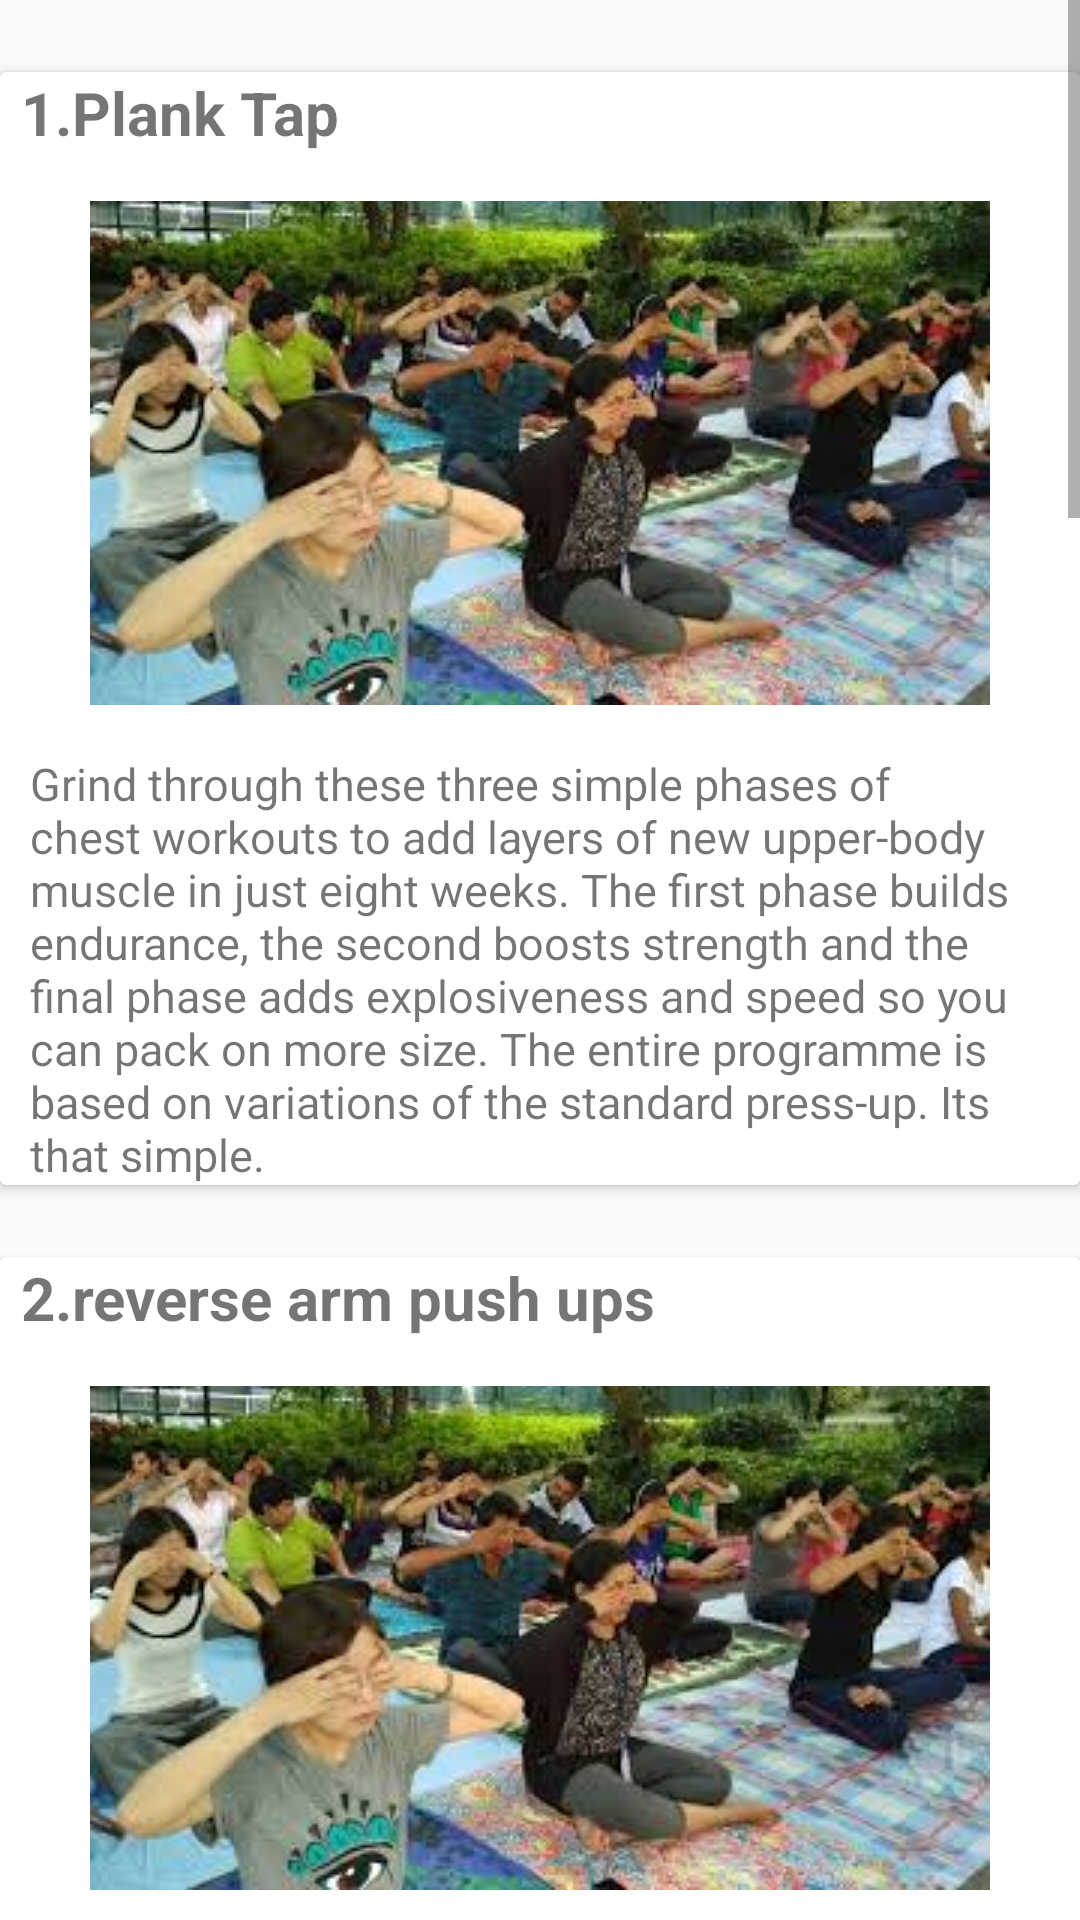

Reconstruct the res/layout file that produces this screen, plus the resources it refers to.
<!-- AndroidManifest.xml: application theme AppTheme -->
<!-- res/layout/physical_biceps_exercises.xml -->
<?xml version="1.0" encoding="utf-8"?>
<ScrollView xmlns:android="http://schemas.android.com/apk/res/android"
    xmlns:app="http://schemas.android.com/apk/res-auto"
    xmlns:tools="http://schemas.android.com/tools"
    android:layout_width="match_parent"
    android:layout_height="match_parent"
    tools:context=".physicalfitness.physicalexercises.PhysicalBicepsExercises">

    <LinearLayout
        android:layout_width="match_parent"
        android:layout_height="wrap_content"
        android:orientation="vertical">

        <androidx.cardview.widget.CardView
            android:layout_width="match_parent"
            android:layout_height="wrap_content"
            android:layout_marginTop="24sp"
            android:padding="12sp">
            <LinearLayout
                android:layout_width="match_parent"
                android:layout_height="wrap_content"
                android:orientation="vertical">
                <TextView
                    android:layout_width="match_parent"
                    android:layout_height="wrap_content"
                    android:layout_marginLeft="7dp"
                    android:textStyle="bold"
                    android:textSize="20sp"
                    android:text="1.Plank Tap"/>
                <ImageView
                    android:layout_width="300sp"
                    android:layout_height="200sp"
                    android:layout_gravity="center"
                    android:src="@drawable/yoga_dsvv"/>
                <TextView
                    android:layout_width="match_parent"
                    android:layout_height="wrap_content"
                    android:layout_marginRight="10sp"
                    android:layout_marginLeft="10sp"
                    android:textSize="15dp"
                    android:text="@string/test"/>
            </LinearLayout>
        </androidx.cardview.widget.CardView>

        <androidx.cardview.widget.CardView
            android:layout_width="match_parent"
            android:layout_height="wrap_content"
            android:layout_marginTop="24sp"
            android:padding="12sp">
            <LinearLayout
                android:layout_width="match_parent"
                android:layout_height="wrap_content"
                android:orientation="vertical">
                <TextView
                    android:layout_width="match_parent"
                    android:layout_height="wrap_content"
                    android:layout_marginLeft="7dp"
                    android:textStyle="bold"
                    android:textSize="20sp"
                    android:text="2.reverse arm push ups"/>
                <ImageView
                    android:layout_width="300sp"
                    android:layout_height="200sp"
                    android:layout_gravity="center"
                    android:src="@drawable/yoga_dsvv"/>
                <TextView
                    android:layout_width="match_parent"
                    android:layout_height="wrap_content"
                    android:layout_marginRight="10sp"
                    android:layout_marginLeft="10sp"
                    android:textSize="15dp"
                    android:text="@string/test"/>
            </LinearLayout>
        </androidx.cardview.widget.CardView>

        <androidx.cardview.widget.CardView
            android:layout_width="match_parent"
            android:layout_height="wrap_content"
            android:layout_marginTop="24sp"
            android:padding="12sp">
            <LinearLayout
                android:layout_width="match_parent"
                android:layout_height="wrap_content"
                android:orientation="vertical">
                <TextView
                    android:layout_width="match_parent"
                    android:layout_height="wrap_content"
                    android:layout_marginLeft="7dp"
                    android:textStyle="bold"
                    android:textSize="20sp"
                    android:text="3.Body weight dips"/>
                <ImageView
                    android:layout_width="300sp"
                    android:layout_height="200sp"
                    android:layout_gravity="center"
                    android:src="@drawable/yoga_dsvv"/>
                <TextView
                    android:layout_width="match_parent"
                    android:layout_height="wrap_content"
                    android:layout_marginRight="10sp"
                    android:layout_marginLeft="10sp"
                    android:textSize="15dp"
                    android:text="@string/test"/>
            </LinearLayout>
        </androidx.cardview.widget.CardView>

        <androidx.cardview.widget.CardView
            android:layout_width="match_parent"
            android:layout_height="wrap_content"
            android:layout_marginTop="24sp"
            android:padding="12sp">
            <LinearLayout
                android:layout_width="match_parent"
                android:layout_height="wrap_content"
                android:orientation="vertical">
                <TextView
                    android:layout_width="match_parent"
                    android:layout_height="wrap_content"
                    android:layout_marginLeft="7dp"
                    android:textStyle="bold"
                    android:textSize="20sp"
                    android:text="4.Curls"/>
                <ImageView
                    android:layout_width="300sp"
                    android:layout_height="200sp"
                    android:layout_gravity="center"
                    android:src="@drawable/yoga_dsvv"/>
                <TextView
                    android:layout_width="match_parent"
                    android:layout_height="wrap_content"
                    android:layout_marginRight="10sp"
                    android:layout_marginLeft="10sp"
                    android:textSize="15dp"
                    android:text="@string/test"/>
            </LinearLayout>
        </androidx.cardview.widget.CardView>

        <androidx.cardview.widget.CardView
            android:layout_width="match_parent"
            android:layout_height="wrap_content"
            android:layout_marginTop="24sp"
            android:padding="12sp">
            <LinearLayout
                android:layout_width="match_parent"
                android:layout_height="wrap_content"
                android:orientation="vertical">
                <TextView
                    android:layout_width="match_parent"
                    android:layout_height="wrap_content"
                    android:layout_marginLeft="7dp"
                    android:textStyle="bold"
                    android:textSize="20sp"
                    android:text="5.Diamond push ups"/>
                <ImageView
                    android:layout_width="300sp"
                    android:layout_height="200sp"
                    android:layout_gravity="center"
                    android:src="@drawable/yoga_dsvv"/>
                <TextView
                    android:layout_width="match_parent"
                    android:layout_height="wrap_content"
                    android:layout_marginRight="10sp"
                    android:layout_marginLeft="10sp"
                    android:textSize="15dp"
                    android:text="@string/test"/>
            </LinearLayout>
        </androidx.cardview.widget.CardView>

        <androidx.cardview.widget.CardView
            android:layout_width="match_parent"
            android:layout_height="wrap_content"
            android:layout_marginTop="24sp"
            android:padding="12sp">
            <LinearLayout
                android:layout_width="match_parent"
                android:layout_height="wrap_content"
                android:orientation="vertical">
                <TextView
                    android:layout_width="match_parent"
                    android:layout_height="wrap_content"
                    android:layout_marginLeft="7dp"
                    android:textStyle="bold"
                    android:textSize="20sp"
                    android:text="6.Pull ups"/>
                <ImageView
                    android:layout_width="300sp"
                    android:layout_height="200sp"
                    android:layout_gravity="center"
                    android:src="@drawable/yoga_dsvv"/>
                <TextView
                    android:layout_width="match_parent"
                    android:layout_height="wrap_content"
                    android:layout_marginRight="10sp"
                    android:layout_marginLeft="10sp"
                    android:textSize="15dp"
                    android:text="@string/test"/>
            </LinearLayout>
        </androidx.cardview.widget.CardView>

    </LinearLayout>

</ScrollView>
<!-- resources referenced by this layout -->
<resources>
  <!-- drawable yoga_dsvv: jpg bitmap (drawable, 13341 bytes) -->
  <string name="test">Grind through these three simple phases of chest workouts to add layers of new upper-body muscle in just eight weeks. The first phase builds endurance, the second boosts strength and the final phase adds explosiveness and speed so you can pack on more size. The entire programme is based on variations of the standard press-up. Its that simple.</string>
  <style name="AppTheme" parent="Theme.AppCompat.Light.NoActionBar">
          
          <item name="colorPrimary">@color/colorPrimary</item>
          <item name="colorPrimaryDark">@color/colorPrimaryDark</item>
          <item name="colorAccent">@color/colorAccent</item>
          <item name="android:windowActionBarOverlay">true</item>
      </style>
  <color name="colorPrimary">#6200EE</color>
  <color name="colorPrimaryDark">#3700B3</color>
  <color name="colorAccent">#03DAC5</color>
</resources>
